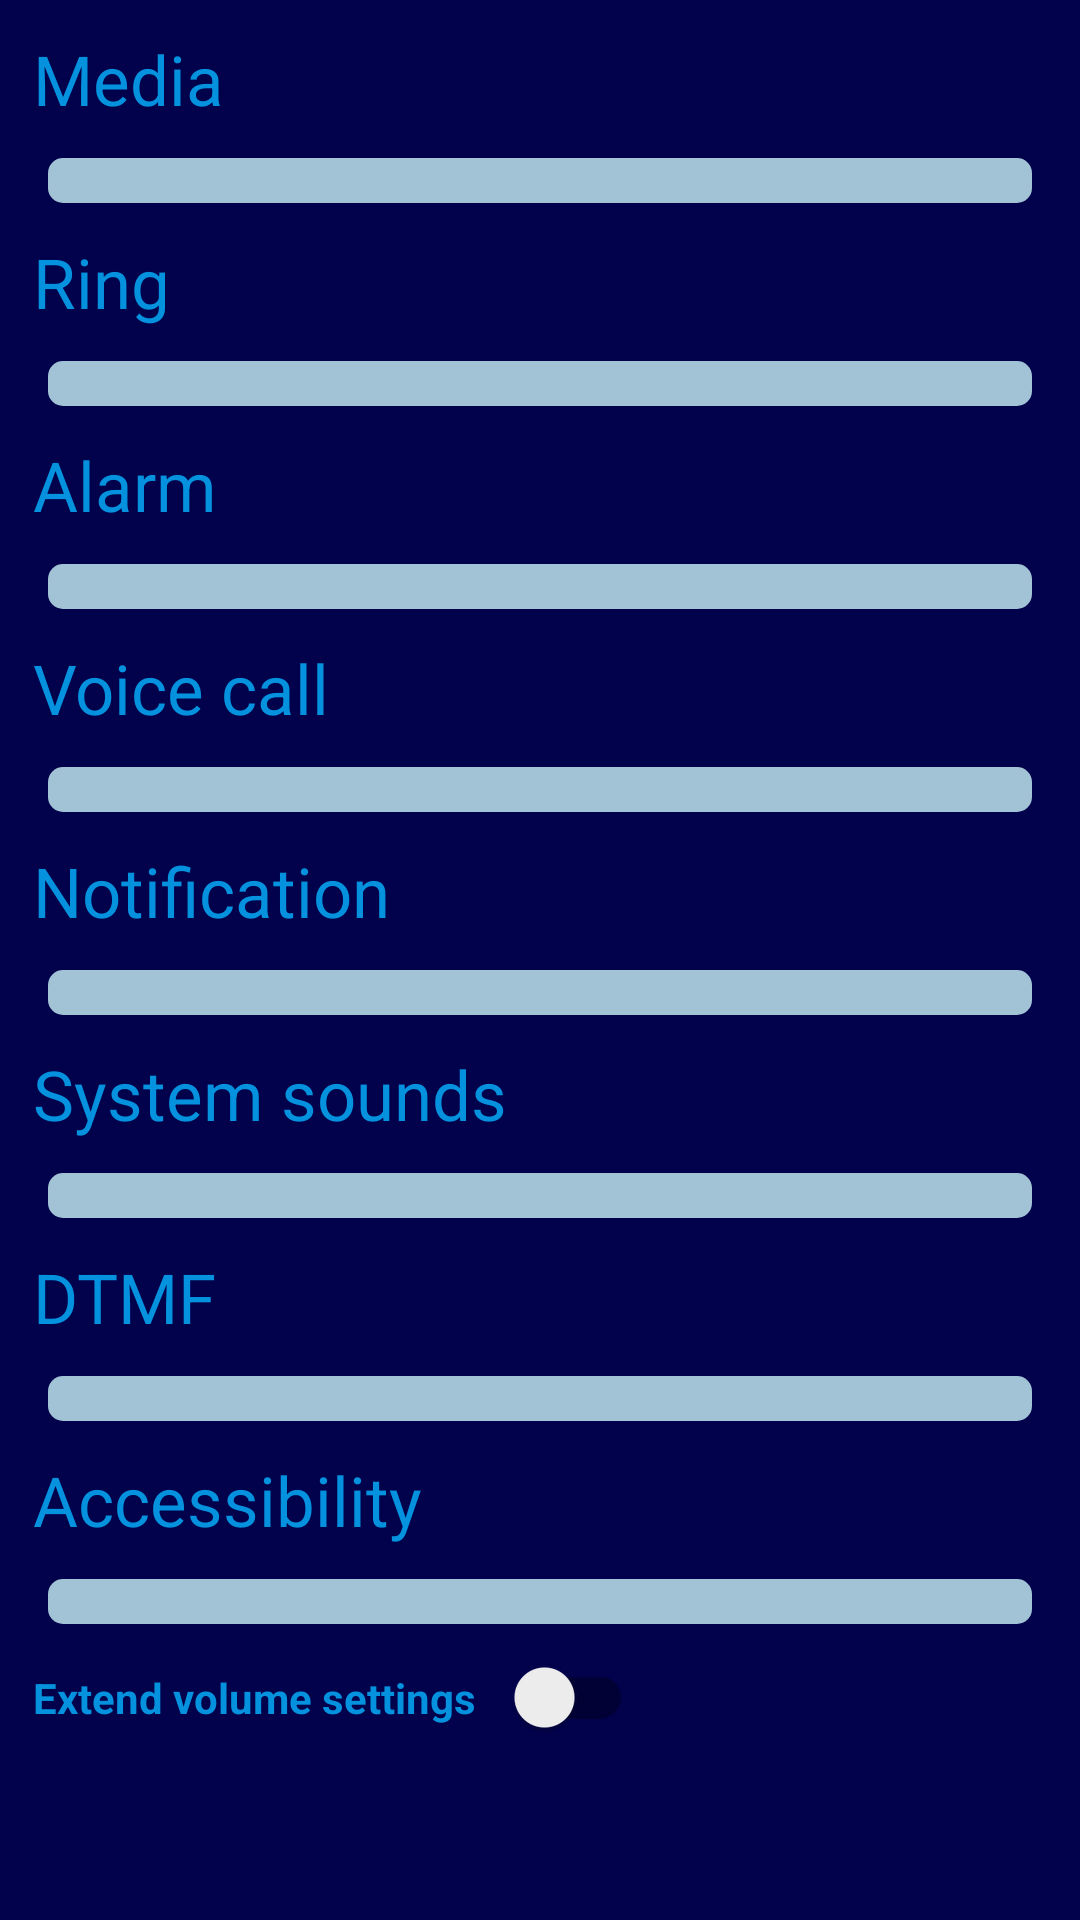

Layout XML and referenced resources for this Android screen:
<!-- AndroidManifest.xml: application theme AppTheme -->
<!-- res/layout/activity_volume_layout.xml -->
<?xml version="1.0" encoding="utf-8"?>
<ScrollView xmlns:android="http://schemas.android.com/apk/res/android"
    xmlns:tools="http://schemas.android.com/tools"
    android:layout_width="match_parent"
    android:layout_height="match_parent"
    android:background="@color/colorPrimary"
    android:orientation="vertical">

    <LinearLayout xmlns:android="http://schemas.android.com/apk/res/android"
        xmlns:app="http://schemas.android.com/apk/res-auto"
        xmlns:tools="http://schemas.android.com/tools"
        android:layout_width="match_parent"
        android:layout_height="match_parent"
        android:background="@color/colorPrimary"
        android:orientation="vertical"

        >

        <TextView
            style="@style/VolumeTextView"
            android:text="Media" />

        <androidx.appcompat.widget.AppCompatSeekBar
            android:id="@+id/media_seek_bar"
            android:layout_width="match_parent"
            android:layout_height="wrap_content"
            android:progressDrawable="@drawable/seek_bar_progress_drawable"
            android:thumb="@drawable/thumb" />

        <TextView
            style="@style/VolumeTextView"
            android:text="Ring" />

        <androidx.appcompat.widget.AppCompatSeekBar
            android:id="@+id/ring_seek_bar"
            android:layout_width="match_parent"
            android:layout_height="wrap_content"
            android:progressDrawable="@drawable/seek_bar_progress_drawable"
            android:thumb="@drawable/thumb" />

        <TextView
            style="@style/VolumeTextView"
            android:text="Alarm" />

        <androidx.appcompat.widget.AppCompatSeekBar
            android:id="@+id/alarm_seek_bar"
            android:layout_width="match_parent"
            android:layout_height="wrap_content"
            android:progressDrawable="@drawable/seek_bar_progress_drawable"
            android:thumb="@drawable/thumb" />

        <LinearLayout
            android:id="@+id/extend_volume_sheet"
            android:layout_width="match_parent"
            android:layout_height="match_parent"
            android:orientation="vertical"
            android:visibility="visible"
            android:animateLayoutChanges="true"
            app:layout_behavior="com.google.android.material.appbar.AppBarLayout$ScrollingViewBehavior"
            >

            <TextView
                style="@style/VolumeTextView"
                android:text="Voice call" />

            <androidx.appcompat.widget.AppCompatSeekBar
                android:id="@+id/voice_seek_bar"
                android:layout_width="match_parent"
                android:layout_height="wrap_content"
                android:progressDrawable="@drawable/seek_bar_progress_drawable"
                android:thumb="@drawable/thumb" />

            <TextView
                style="@style/VolumeTextView"
                android:text="Notification" />

            <androidx.appcompat.widget.AppCompatSeekBar
                android:id="@+id/notification_seek_bar"
                android:layout_width="match_parent"
                android:layout_height="wrap_content"
                android:progressDrawable="@drawable/seek_bar_progress_drawable"
                android:thumb="@drawable/thumb" />

            <TextView
                style="@style/VolumeTextView"
                android:text="System sounds" />

            <androidx.appcompat.widget.AppCompatSeekBar
                android:id="@+id/system_seek_bar"
                android:layout_width="match_parent"
                android:layout_height="wrap_content"
                android:progressDrawable="@drawable/seek_bar_progress_drawable"
                android:thumb="@drawable/thumb" />

            <TextView
                style="@style/VolumeTextView"
                android:text="DTMF" />

            <androidx.appcompat.widget.AppCompatSeekBar
                android:id="@+id/DTMF_seek_bar"
                android:layout_width="match_parent"
                android:layout_height="wrap_content"
                android:progressDrawable="@drawable/seek_bar_progress_drawable"
                android:thumb="@drawable/thumb" />

            <TextView
                style="@style/VolumeTextView"
                android:text="Accessibility" />

            <androidx.appcompat.widget.AppCompatSeekBar
                android:id="@+id/accessibility_seek_bar"
                android:layout_width="match_parent"
                android:layout_height="wrap_content"
                android:progressDrawable="@drawable/seek_bar_progress_drawable"
                android:thumb="@drawable/thumb" />

        </LinearLayout>

        <LinearLayout
            android:id="@+id/other_settings_layout"
            android:layout_width="match_parent"
            android:layout_height="match_parent">

            <androidx.appcompat.widget.SwitchCompat
                android:id="@+id/extend_volume_switch"
                android:layout_width="wrap_content"
                android:layout_height="wrap_content"
                android:layout_margin="11dp"
                android:text="@string/extend_volume_settings"
                android:textColor="@color/colorAccent"
                android:textStyle="bold"
                app:switchPadding="13dp" />

        </LinearLayout>



    </LinearLayout>
</ScrollView>
<!-- resources referenced by this layout -->
<resources>
  <color name="colorAccent">#0491DD</color>
  <color name="colorPrimary">#01014C</color>
  <!-- drawable seek_bar_progress_drawable (drawable) -->
  <?xml version="1.0" encoding="utf-8"?>
  <layer-list xmlns:android="http://schemas.android.com/apk/res/android">
      <item android:gravity="center_vertical">
          <shape android:shape="rectangle">
              <solid android:color="@color/colorAccentLight"/>
              <size android:height="15dp"/>
              <corners android:radius="5dp"/>
          </shape>
      </item>
  
      <item android:gravity="center_vertical">
          <scale android:scaleWidth="100%">
              <selector>
                  <item android:state_enabled="false"
                      android:drawable="@android:color/transparent"/>
                  <item>
                      <shape android:shape="rectangle">
                          <solid android:color="@color/colorAccent"/>
                          <size android:height="15dp"/>
                          <corners android:radius="5dp"/>
                      </shape>
                  </item>
              </selector>
          </scale>
      </item>
  
  </layer-list>
  <string name="extend_volume_settings">Extend volume settings</string>
  <style name="VolumeTextView">
          <item name="android:layout_height">wrap_content</item>
          <item name="android:layout_width">wrap_content</item>
          <item name="android:textColor">@color/colorAccent</item>
          <item name="android:textSize">23sp</item>
          <item name="android:layout_margin">11dp</item>
      </style>
  <style name="AppTheme" parent="Theme.AppCompat.Light.NoActionBar">
          
          <item name="colorPrimary">@color/colorPrimary</item>
          <item name="colorPrimaryDark">@color/colorPrimaryDark</item>
          <item name="colorAccent">@color/colorAccent</item>
      </style>
  <color name="colorAccentLight">#A2C3D5</color>
  <color name="colorPrimaryDark">#000000</color>
</resources>
